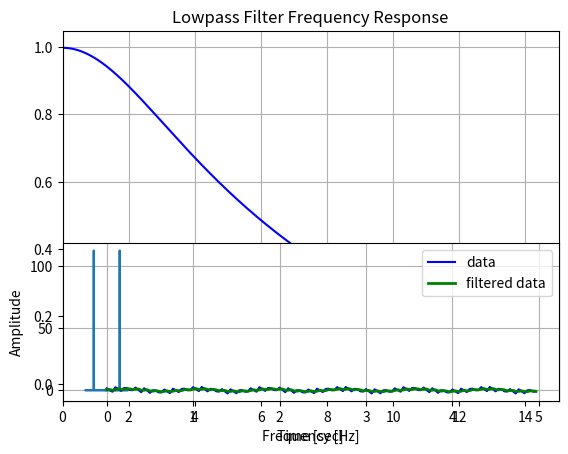

This chart was generated by the following Python code:
import numpy as np
from scipy.signal import butter, lfilter, freqz
import matplotlib.pyplot as plt


def Filter(freq, dauer, a1, a2, b1, b2, data):
    a = (a1, a2)
    b = (b1, b2)
    # Plot von dem Frequenzantwort.
    w, h = freqz(b, a, fs=freq, worN=8000)
    plt.plot(w, np.abs(h), 'b')
    plt.xlim(0, 0.5 * freq)
    plt.title("Lowpass Filter Frequency Response")
    plt.xlabel('Frequency [Hz]')
    plt.grid()
    plt.show()
    n = int(dauer * freq)  # Anzahl von samples
    t = np.linspace(0, dauer, n, endpoint=False)
    # Filterung von der Daten
    y = lfilter(b, a, data)
    # 2 график ось y, это сигнал после трансформации фурье
    data_freq = np.fft.fft(data)
    freq_samples = np.fft.fftfreq(len(data), d=2)
    plt.subplot(2, 1, 2)
    plt.plot(freq_samples, data_freq)
    plt.xlabel('Frequenz (s)')
    plt.ylabel('Amplitude')
    plt.subplots_adjust(hspace=0.35)
    plt.show()
    # Darstellung von der gefilterten und nicht gefilterten Daten (zusammen)
    plt.plot(t, data, 'b-', label='data')
    plt.plot(t, y, 'g-', linewidth=2, label='filtered data')
    plt.xlabel('Time [sec]')
    plt.grid()
    plt.legend()
    plt.show()
    return y


T = 5.0         # seconds
n = int(T * 30)  # total number of samples
t = np.linspace(0, T, n, endpoint=False)
# "Noisy" data.  We want to recover the 1.2 Hz signal from this.
dataa = np.sin(1.2*2*np.pi*t) + 1.5*np.cos(9*2*np.pi*t) + \
    0.5*np.sin(12.0*2*np.pi*t)
Filter(30, 5, 1, -0.423333, 0.2877831895970474, 0.2877831895970474, dataa)
